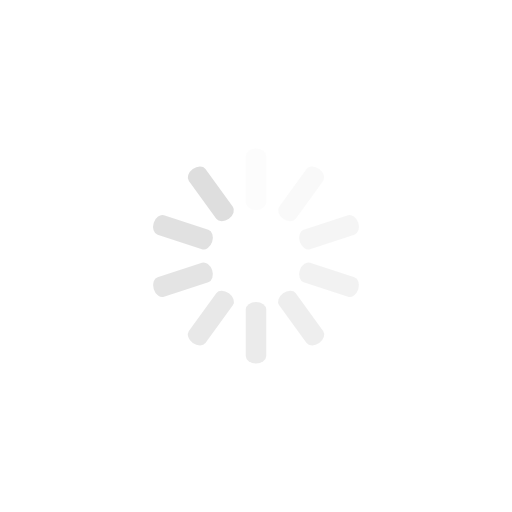
t = 0.00 s
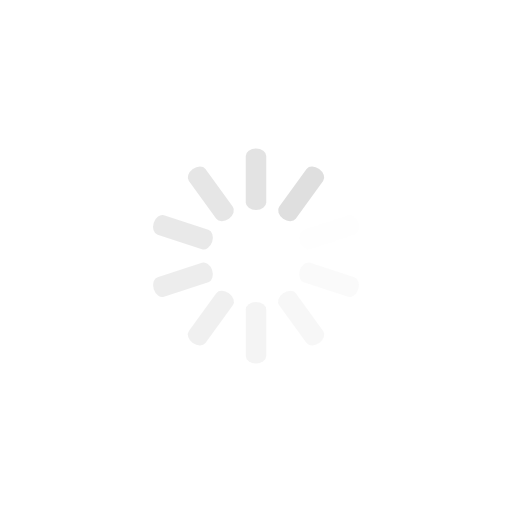
t = 0.13 s
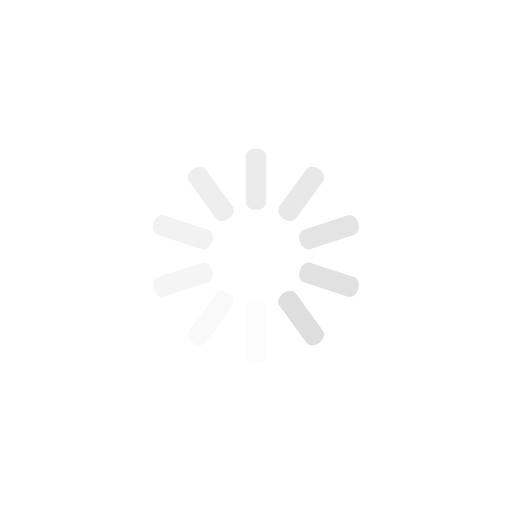
t = 0.25 s
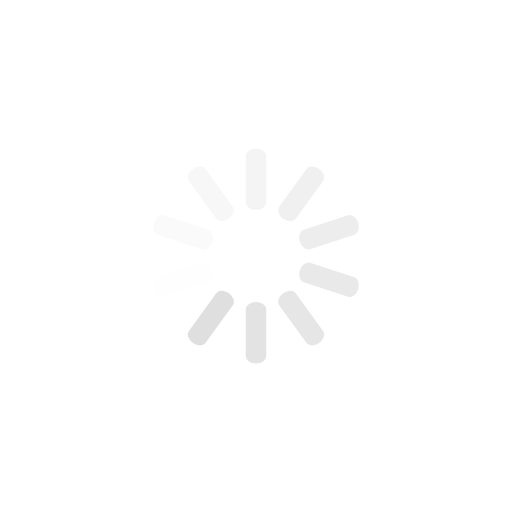
t = 0.38 s

The animated SVG that drew these frames (rendered in a browser with its animation timeline set to each time). Animation: 10 SMIL elements (animate=10); one cycle of 0.50 s, repeats indefinitely.

<svg class="lds-spinner" width="200px"  height="200px"  xmlns="http://www.w3.org/2000/svg" xmlns:xlink="http://www.w3.org/1999/xlink" viewBox="0 0 100 100" preserveAspectRatio="xMidYMid" style="background: rgba(0, 0, 0, 0) none repeat scroll 0% 0%; --darkreader-inline-bgcolor:rgba(0, 0, 0, 0); --darkreader-inline-bgimage:none;" data-darkreader-inline-bgcolor="" data-darkreader-inline-bgimage=""><g transform="rotate(0 50 50)">
  <rect x="48" y="29" rx="2.4" ry="1.45" width="4" height="12" fill="#dedede" style="--darkreader-inline-fill:#e1dfdb;" data-darkreader-inline-fill="">
    <animate attributeName="opacity" values="1;0" keyTimes="0;1" dur="0.5s" begin="-0.45s" repeatCount="indefinite"></animate>
  </rect>
</g><g transform="rotate(36 50 50)">
  <rect x="48" y="29" rx="2.4" ry="1.45" width="4" height="12" fill="#dedede" style="--darkreader-inline-fill:#e1dfdb;" data-darkreader-inline-fill="">
    <animate attributeName="opacity" values="1;0" keyTimes="0;1" dur="0.5s" begin="-0.4s" repeatCount="indefinite"></animate>
  </rect>
</g><g transform="rotate(72 50 50)">
  <rect x="48" y="29" rx="2.4" ry="1.45" width="4" height="12" fill="#dedede" style="--darkreader-inline-fill:#e1dfdb;" data-darkreader-inline-fill="">
    <animate attributeName="opacity" values="1;0" keyTimes="0;1" dur="0.5s" begin="-0.35s" repeatCount="indefinite"></animate>
  </rect>
</g><g transform="rotate(108 50 50)">
  <rect x="48" y="29" rx="2.4" ry="1.45" width="4" height="12" fill="#dedede" style="--darkreader-inline-fill:#e1dfdb;" data-darkreader-inline-fill="">
    <animate attributeName="opacity" values="1;0" keyTimes="0;1" dur="0.5s" begin="-0.3s" repeatCount="indefinite"></animate>
  </rect>
</g><g transform="rotate(144 50 50)">
  <rect x="48" y="29" rx="2.4" ry="1.45" width="4" height="12" fill="#dedede" style="--darkreader-inline-fill:#e1dfdb;" data-darkreader-inline-fill="">
    <animate attributeName="opacity" values="1;0" keyTimes="0;1" dur="0.5s" begin="-0.25s" repeatCount="indefinite"></animate>
  </rect>
</g><g transform="rotate(180 50 50)">
  <rect x="48" y="29" rx="2.4" ry="1.45" width="4" height="12" fill="#dedede" style="--darkreader-inline-fill:#e1dfdb;" data-darkreader-inline-fill="">
    <animate attributeName="opacity" values="1;0" keyTimes="0;1" dur="0.5s" begin="-0.2s" repeatCount="indefinite"></animate>
  </rect>
</g><g transform="rotate(216 50 50)">
  <rect x="48" y="29" rx="2.4" ry="1.45" width="4" height="12" fill="#dedede" style="--darkreader-inline-fill:#e1dfdb;" data-darkreader-inline-fill="">
    <animate attributeName="opacity" values="1;0" keyTimes="0;1" dur="0.5s" begin="-0.15s" repeatCount="indefinite"></animate>
  </rect>
</g><g transform="rotate(252 50 50)">
  <rect x="48" y="29" rx="2.4" ry="1.45" width="4" height="12" fill="#dedede" style="--darkreader-inline-fill:#e1dfdb;" data-darkreader-inline-fill="">
    <animate attributeName="opacity" values="1;0" keyTimes="0;1" dur="0.5s" begin="-0.1s" repeatCount="indefinite"></animate>
  </rect>
</g><g transform="rotate(288 50 50)">
  <rect x="48" y="29" rx="2.4" ry="1.45" width="4" height="12" fill="#dedede" style="--darkreader-inline-fill:#e1dfdb;" data-darkreader-inline-fill="">
    <animate attributeName="opacity" values="1;0" keyTimes="0;1" dur="0.5s" begin="-0.05s" repeatCount="indefinite"></animate>
  </rect>
</g><g transform="rotate(324 50 50)">
  <rect x="48" y="29" rx="2.4" ry="1.45" width="4" height="12" fill="#dedede" style="--darkreader-inline-fill:#e1dfdb;" data-darkreader-inline-fill="">
    <animate attributeName="opacity" values="1;0" keyTimes="0;1" dur="0.5s" begin="0s" repeatCount="indefinite"></animate>
  </rect>
</g></svg>
